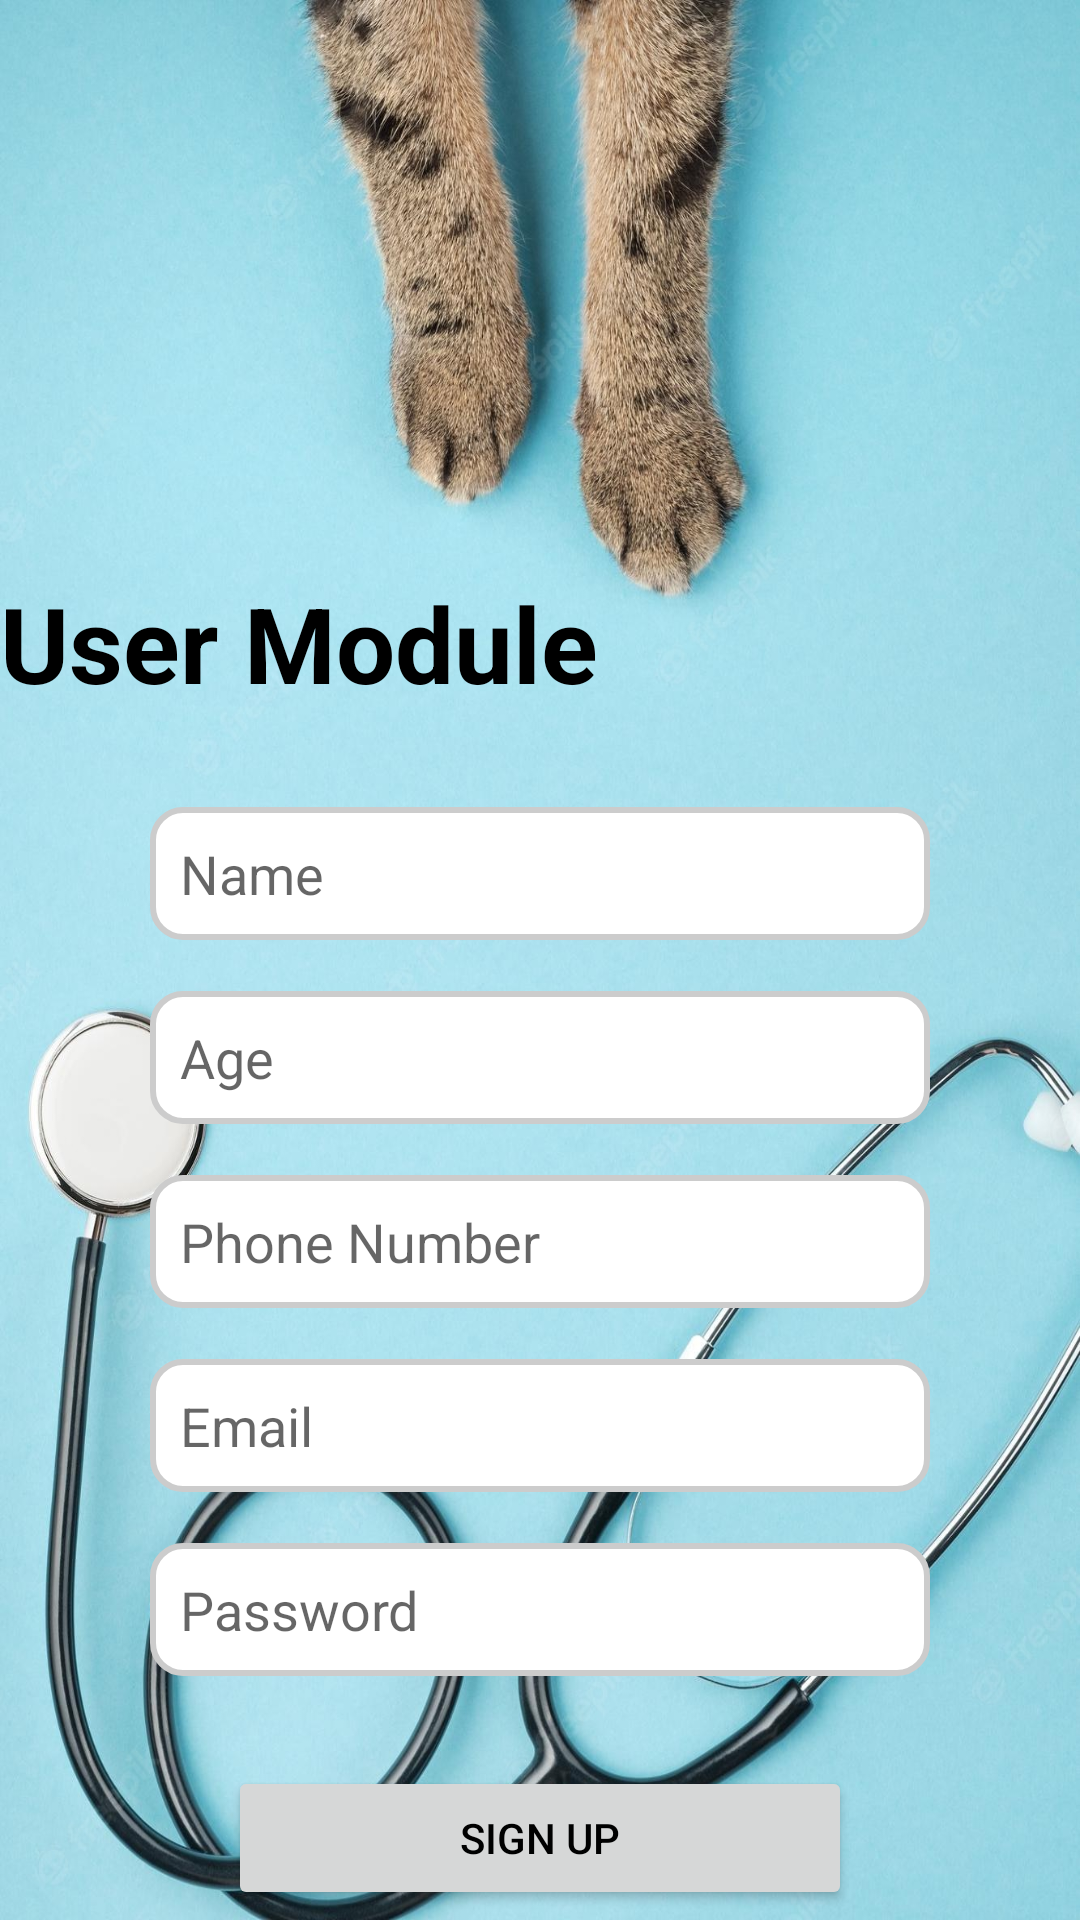

Layout XML and referenced resources for this Android screen:
<!-- AndroidManifest.xml: application theme Theme.Project_Application -->
<!-- res/layout/activity_sign_up_user.xml -->
<RelativeLayout xmlns:android="http://schemas.android.com/apk/res/android"
    xmlns:tools="http://schemas.android.com/tools"
    android:id="@+id/login_layout"
    android:layout_width="match_parent"
    android:layout_height="match_parent"
    android:background="@drawable/back01"
    android:animateLayoutChanges="true"
    tools:context=".SignUP_User">

    <TextView
        android:id="@+id/admin_module_text"
        android:layout_width="241dp"
        android:layout_height="58dp"
        android:layout_alignParentTop="true"
        android:layout_alignParentEnd="true"
        android:layout_marginTop="191dp"
        android:layout_marginEnd="135dp"
        android:text="User Module"
        android:textColor="@color/black"
        android:textSize="35sp"
        android:textStyle="bold" />

    <EditText
        android:id="@+id/name_input"
        android:layout_width="match_parent"
        android:layout_height="wrap_content"
        android:layout_below="@id/admin_module_text"
        android:layout_marginStart="50dp"
        android:layout_marginTop="20dp"
        android:layout_marginEnd="50dp"
        android:background="@drawable/edittext_background"
        android:hint="Name"
        android:inputType="textEmailAddress"
        android:padding="10dp"
        android:textColor="#333333"
        tools:ignore="Autofill,TouchTargetSizeCheck,VisualLintTextFieldSize" />

    <EditText
        android:id="@+id/age"
        android:layout_width="match_parent"
        android:layout_height="wrap_content"
        android:layout_below="@id/name_input"
        android:layout_marginStart="50dp"
        android:layout_marginTop="17dp"
        android:layout_marginEnd="50dp"
        android:background="@drawable/edittext_background"
        android:hint="Age"
        android:inputType="textEmailAddress"
        android:padding="10dp"
        tools:ignore="Autofill,TouchTargetSizeCheck,VisualLintTextFieldSize" />

    <EditText
        android:id="@+id/pNumber"
        android:layout_width="match_parent"
        android:layout_height="wrap_content"
        android:layout_below="@id/age"
        android:layout_marginStart="50dp"
        android:layout_marginTop="17dp"
        android:layout_marginEnd="50dp"
        android:background="@drawable/edittext_background"
        android:hint="Phone Number"
        android:inputType="textEmailAddress"
        android:padding="10dp"
        tools:ignore="Autofill,TouchTargetSizeCheck,VisualLintTextFieldSize" />

    <EditText
        android:id="@+id/Email"
        android:layout_width="match_parent"
        android:layout_height="wrap_content"
        android:layout_below="@id/pNumber"
        android:layout_marginStart="50dp"
        android:layout_marginTop="17dp"
        android:layout_marginEnd="50dp"
        android:background="@drawable/edittext_background"
        android:hint="Email"
        android:inputType="textEmailAddress"
        android:padding="10dp"
        tools:ignore="Autofill,TouchTargetSizeCheck,VisualLintTextFieldSize" />


    <EditText
        android:id="@+id/Pass"
        android:layout_width="match_parent"
        android:layout_height="wrap_content"
        android:layout_below="@id/Email"
        android:layout_marginStart="50dp"
        android:layout_marginTop="17dp"
        android:layout_marginEnd="50dp"
        android:background="@drawable/edittext_background"
        android:hint="Password"
        android:inputType="textPassword"
        android:padding="10dp"
        tools:ignore="Autofill,TouchTargetSizeCheck,VisualLintTextFieldSize" />

    <Button
        android:id="@+id/signup_button"
        android:layout_width="208dp"
        android:layout_height="wrap_content"
        android:layout_below="@id/Pass"
        android:layout_centerHorizontal="true"
        android:layout_marginTop="30dp"
        android:onClick="SaveIntoDB"
        android:text="Sign UP"
        android:textColor="@color/black" />

</RelativeLayout>
<!-- resources referenced by this layout -->
<resources>
  <!-- drawable back01: jpg bitmap (drawable, 279986 bytes) -->
  <!-- drawable edittext_background (drawable) -->
  <shape xmlns:android="http://schemas.android.com/apk/res/android">
      <solid android:color="#FFFFFF" />
      <corners android:radius="10dp" />
      <stroke
          android:width="2dp"
          android:color="#CCCCCC" />
  </shape>
  <style name="Theme.Project_Application" parent="Theme.MaterialComponents.DayNight.DarkActionBar">
          
          <item name="colorPrimary">#A7A5A5</item>
          <item name="colorPrimaryVariant">@color/purple_700</item>
          <item name="colorOnPrimary">@color/white</item>
          
          <item name="colorSecondary">@color/teal_200</item>
          <item name="colorSecondaryVariant">@color/teal_700</item>
          <item name="colorOnSecondary">@color/black</item>
          
          <item name="android:statusBarColor">?attr/colorPrimaryVariant</item>
          
      </style>
  <!-- not gathered from this repository: default colours our renderer supplied (Android Studio template values) -->
  <color name="purple_700">#FF3700B3</color>
  <color name="teal_200">#FF03DAC5</color>
  <color name="teal_700">#FF018786</color>
  <color name="black">#FF000000</color>
  <color name="white">#FFFFFFFF</color>
</resources>
